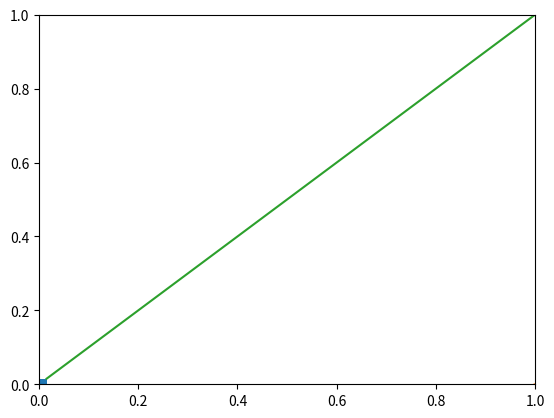

Python code for this plot:
import numpy as np
import matplotlib.pyplot as plt
import matplotlib.animation as animation

border_w = 1
border_h = 1

fig = plt.figure()
ax = fig.add_subplot()

rec = plt.Rectangle([0,0], 0, 0)

def inverseKinematicPythagoras(botLeft:tuple[float,float], topLeft:tuple[float,float], topRight:tuple[float,float], botRight:tuple[float,float]) -> tuple[float, float, float, float]:
    botLeftLength = np.sqrt(np.pow(botLeft[0], 2) + np.pow(botLeft[1], 2))
    topLeftLength = np.sqrt(np.pow(topLeft[0], 2) + np.pow(topLeft[1]-border_h, 2))
    topRighLength = np.sqrt(np.pow(topRight[0]-border_w, 2) + np.pow(topRight[1]-border_h, 2))
    topLeftLength = np.sqrt(np.pow(topRight[0]-border_w, 2) + np.pow(topRight[1]-border_h, 2))
    
    return botLeftLength, topLeftLength, topRighLength, topLeftLength


q1 = np.array([0,0])
q2 = np.array([0,0])
q3 = np.array([0,0])
q4 = np.array([0,0])

b1 = np.array([0,1.0175])
b2 = np.array([0.975,1.0175])
b3 = np.array([0.975,0])
b4 = np.array([0,0])


def inverseKinematics(position, orientation):
    p = position
    theta = orientation

    R = np.array([np.cos(theta), -np.sin(theta)],
                 [-np.sin(theta), np.cos(theta)])

    l1 = p + R @ q1 - b1
    l2 = p + R @ q2 - b2
    l3 = p + R @ q3 - b3
    l4 = p + R @ q4 - b4

    return l1, l2, l3, l4
    



def update(frame):
    ax.clear()

    # Draw rectangle
    rect_w = 0.5
    rect_h = 0.5
    rect_x = 1.0-0.015*frame
    rect_y = 1.0-0.015*frame
    rec.set_bounds([rect_x, rect_y, rect_w, rect_h])
    ax.add_patch(rec)

    # Draw lines
    l1x, l1y = [0, rect_x], [0, rect_y]
    l2x, l2y = [border_h, rect_x+rect_h], [0, rect_y]
    l3x, l3y = [border_h, rect_x+rect_h], [border_w, rect_y+rect_w]
    l4x, l4y = [0, rect_x], [border_w, rect_y+rect_w]
    ax.plot(l1x, l1y)
    ax.plot(l2x, l2y)
    ax.plot(l3x, l3y)
    ax.plot(l4x, l4y)

    ax.set_xlim(0, border_w)
    ax.set_ylim(0, border_h)


ani = animation.FuncAnimation(fig=fig, func=update, frames=100, interval=30)
plt.show()

ani.save("motor_animation.gif")  # Save instead of showing
plt.close(fig)
